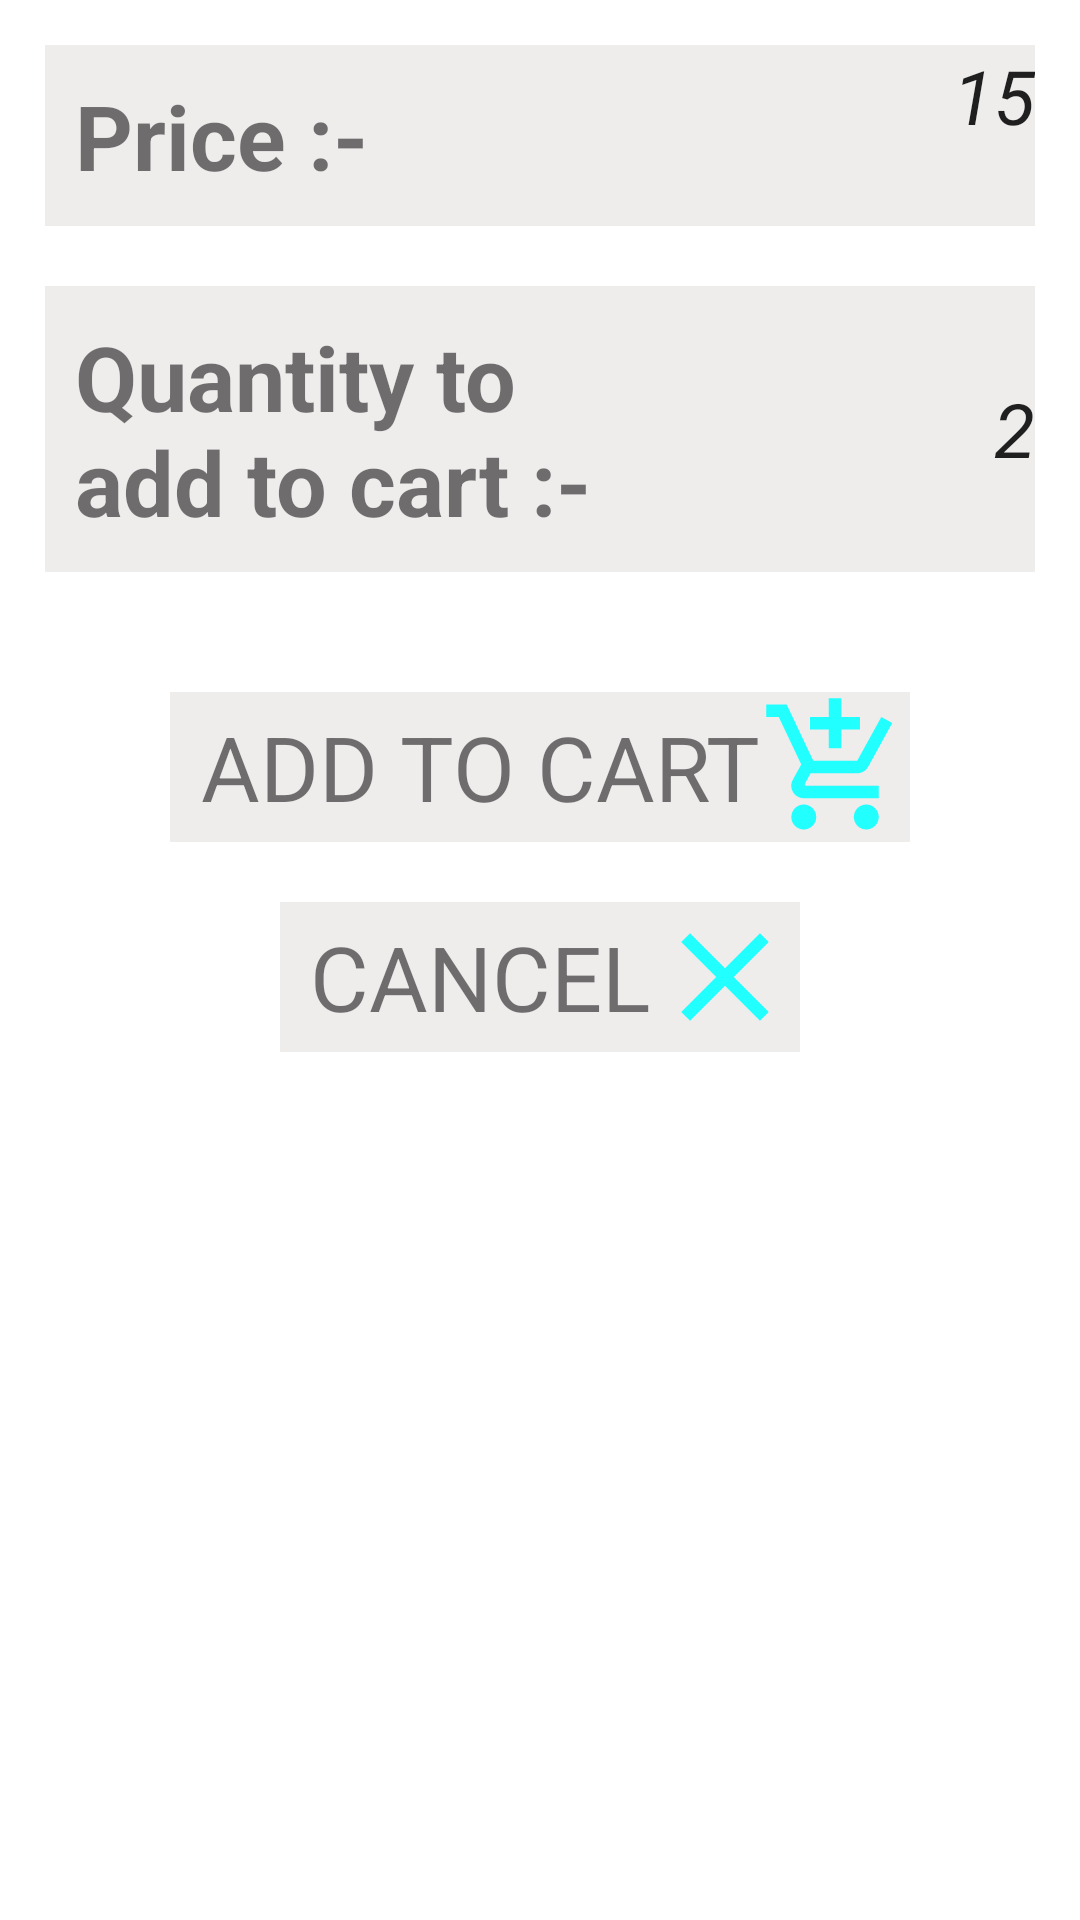

Produce the Android XML layout that renders to this screen, including the resource entries it uses.
<!-- AndroidManifest.xml: application theme AppTheme -->
<!-- res/layout/activity_item_details.xml -->
<?xml version="1.0" encoding="utf-8"?>
<ScrollView xmlns:android="http://schemas.android.com/apk/res/android"
    xmlns:tools="http://schemas.android.com/tools"
    android:layout_width="match_parent"
    android:padding="15dp"
    android:layout_height="match_parent"
    android:background="#fff">

    <LinearLayout
        android:weightSum="10"
        android:orientation="vertical"
        android:layout_width="match_parent"
        android:layout_height="match_parent">

        <LinearLayout
            android:layout_weight="2.5"
            android:layout_marginBottom="20dp"
            android:weightSum="10"
            android:layout_width="match_parent"
            android:layout_height="wrap_content">
        <TextView
            android:layout_weight="6"
            android:padding="10dp"
            android:text="Price :-"
            android:background="@color/colorBackground"
            android:textSize="30sp"
            android:textStyle="bold"
            android:layout_width="0dp"
            android:layout_height="match_parent" />
         <EditText
             android:textStyle="italic"
             android:textAlignment="textEnd"
             android:textSize="25sp"
             android:text="15"
             android:background="@color/colorBackground"
             android:layout_weight="4"
             android:layout_width="0dp"
             android:layout_height="match_parent"
             android:gravity="end" />
        </LinearLayout>

        <LinearLayout
            android:layout_weight="2.5"
            android:layout_marginBottom="40dp"
            android:weightSum="10"
            android:layout_width="match_parent"
            android:layout_height="wrap_content">

            <TextView
                android:layout_weight="6"
                android:padding="10dp"
                android:text="Quantity to add to cart :-"
                android:background="@color/colorBackground"
                android:textSize="30sp"
                android:textStyle="bold"
                android:layout_width="0dp"
                android:layout_height="match_parent"
                android:id="@+id/textView3" />

            <EditText
                android:textStyle="italic"
                android:textAlignment="textEnd"
                android:textSize="25sp"
                android:text="2"
                android:background="@color/colorBackground"
                android:layout_weight="4"
                android:layout_width="0dp"
                android:layout_height="match_parent"
                tools:ignore="RtlCompat" />
        </LinearLayout>

        <LinearLayout
            android:layout_marginBottom="20dp"
            android:layout_gravity="center"
            android:layout_width="wrap_content"
            android:layout_height="wrap_content">

            <TextView

                android:paddingLeft="10dp"
                android:background="@color/colorBackground"
                android:text="ADD TO CART"
                android:textSize="30sp"
                android:textAlignment="center"
                android:gravity="center"
                android:layout_width="wrap_content"
                android:layout_height="match_parent"
                android:id="@+id/addToCart" />

            <ImageView

            android:background="@color/colorBackground"
            android:src="@drawable/ic_add_shopping_cart_black_24dp"
            android:layout_width="wrap_content"
            android:layout_height="match_parent" />
        </LinearLayout>
        <LinearLayout
            android:layout_gravity="center"
            android:layout_width="wrap_content"
            android:layout_height="wrap_content">

            <TextView
                android:id="@+id/cancel"
                android:paddingLeft="10dp"
                android:background="@color/colorBackground"
                android:text="CANCEL"
                android:textSize="30sp"
                android:textAlignment="center"
                android:gravity="center"
                android:layout_width="wrap_content"
                android:layout_height="match_parent" />
            <ImageView

                android:background="@color/colorBackground"
                android:src="@drawable/ic_close_black_24dp"
                android:layout_width="wrap_content"
                android:layout_height="match_parent" />
        </LinearLayout>

    </LinearLayout>
</ScrollView>
<!-- resources referenced by this layout -->
<resources>
  <color name="colorBackground">#efecec</color>
  <!-- drawable ic_add_shopping_cart_black_24dp (drawable) -->
  <vector xmlns:android="http://schemas.android.com/apk/res/android"
          android:width="50dp"
          android:height="50dp"
          android:viewportWidth="24.0"
          android:viewportHeight="24.0">
      <path
          android:fillColor="#f2ff"
          android:pathData="M11,9h2L13,6h3L16,4h-3L13,1h-2v3L8,4v2h3v3zM7,18c-1.1,0 -1.99,0.9 -1.99,2S5.9,22 7,22s2,-0.9 2,-2 -0.9,-2 -2,-2zM17,18c-1.1,0 -1.99,0.9 -1.99,2s0.89,2 1.99,2 2,-0.9 2,-2 -0.9,-2 -2,-2zM7.17,14.75l0.03,-0.12 0.9,-1.63h7.45c0.75,0 1.41,-0.41 1.75,-1.03l3.86,-7.01L19.42,4h-0.01l-1.1,2 -2.76,5L8.53,11l-0.13,-0.27L6.16,6l-0.95,-2 -0.94,-2L1,2v2h2l3.6,7.59 -1.35,2.45c-0.16,0.28 -0.25,0.61 -0.25,0.96 0,1.1 0.9,2 2,2h12v-2L7.42,15c-0.13,0 -0.25,-0.11 -0.25,-0.25z"/>
  </vector>
  <!-- drawable ic_close_black_24dp (drawable) -->
  <vector android:height="50dp" android:viewportHeight="24.0"
      android:viewportWidth="24.0" android:width="50dp" xmlns:android="http://schemas.android.com/apk/res/android">
      <path android:fillColor="#f2ff" android:pathData="M19,6.41L17.59,5 12,10.59 6.41,5 5,6.41 10.59,12 5,17.59 6.41,19 12,13.41 17.59,19 19,17.59 13.41,12z"/>
  </vector>
  <style name="AppTheme" parent="Theme.AppCompat.Light.DarkActionBar">
          
          <item name="colorPrimary">@color/colorPrimary</item>
          <item name="colorPrimaryDark">@color/colorPrimaryDark</item>
          <item name="colorAccent">@color/colorAccent</item>
      </style>
  <color name="colorPrimary">#3F51B5</color>
  <color name="colorPrimaryDark">#303F9F</color>
  <color name="colorAccent">#FF4081</color>
</resources>
